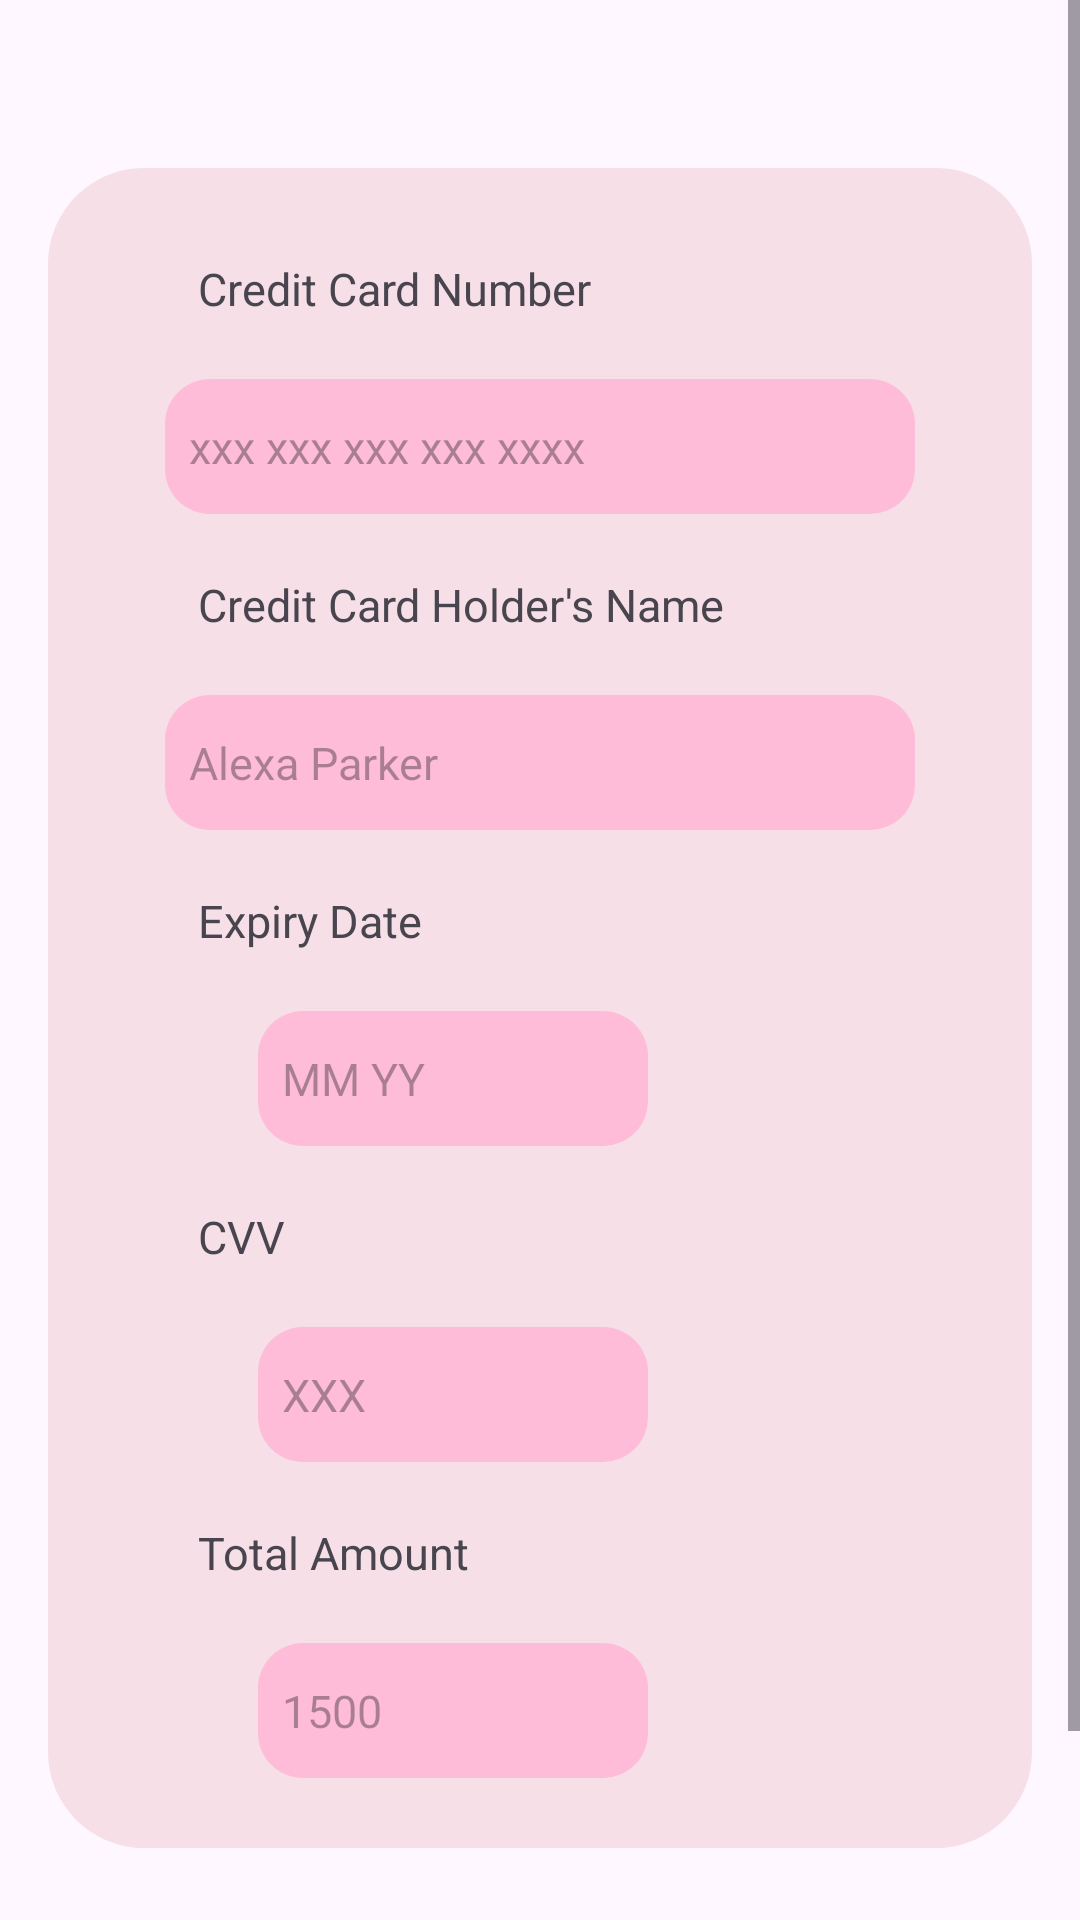

Layout XML and referenced resources for this Android screen:
<!-- AndroidManifest.xml: application theme Theme.Rare -->
<!-- res/layout/activity_credit_card.xml -->
<?xml version="1.0" encoding="utf-8"?>
<ScrollView xmlns:android="http://schemas.android.com/apk/res/android"
    xmlns:tools="http://schemas.android.com/tools"
    android:layout_width="match_parent"
    android:layout_height="match_parent">

    <RelativeLayout
        android:layout_width="match_parent"
        android:layout_height="wrap_content"
        android:padding="16dp"
        tools:context=".CreditCardActivity">

        <RelativeLayout
            android:id="@+id/pink_container"
            android:layout_width="350dp"
            android:layout_height="560dp"
            android:background="@drawable/pink_background"
            android:layout_centerHorizontal="true"
            android:layout_marginTop="40dp">
        </RelativeLayout>

        <TextView
            android:id="@+id/cNumber"
            android:layout_width="wrap_content"
            android:layout_height="wrap_content"
            android:text="Credit Card Number"
            android:textSize="15sp"
            android:layout_marginTop="70dp"
            android:layout_marginLeft="50dp" />


        <EditText
            android:id="@+id/cNumberEditText"
            android:layout_width="250dp"
            android:layout_height="wrap_content"
            android:background="@drawable/small_container"
            android:hint="xxx xxx xxx xxx xxxx"
            android:textSize="15sp"
            android:layout_marginTop="20dp"
            android:layout_marginLeft="10dp"
            android:layout_below="@+id/cNumber"
            android:layout_centerHorizontal="true"
            android:inputType="number"
            android:padding="8dp"
            android:drawablePadding="8dp"
            android:maxLength="16"
            android:imeOptions="actionNext" />

        <TextView
            android:id="@+id/cName"
            android:layout_width="wrap_content"
            android:layout_height="wrap_content"
            android:text="Credit Card Holder's Name"
            android:textSize="15sp"
            android:layout_below="@+id/cNumberEditText"
            android:layout_marginTop="20dp"
            android:layout_marginLeft="50dp" />


        <EditText
            android:id="@+id/cNameEditText"
            android:layout_width="250dp"
            android:layout_height="wrap_content"
            android:background="@drawable/small_container"
            android:hint="Alexa Parker"
            android:textSize="15sp"
            android:layout_marginTop="20dp"
            android:layout_marginLeft="10dp"
            android:layout_below="@+id/cName"
            android:layout_centerHorizontal="true"
            android:inputType="text"
            android:padding="8dp"
            android:drawablePadding="8dp"
            android:imeOptions="actionNext"/>

        <TextView
            android:id="@+id/expiryDate"
            android:layout_width="wrap_content"
            android:layout_height="wrap_content"
            android:text="Expiry Date"
            android:textSize="15sp"
            android:layout_below="@+id/cNameEditText"
            android:layout_marginTop="20dp"
            android:layout_marginLeft="50dp" />


        <EditText
            android:id="@+id/expiryDateEditText"
            android:layout_width="130dp"
            android:layout_height="wrap_content"
            android:background="@drawable/small_container"
            android:hint="MM YY"
            android:textSize="15sp"
            android:layout_marginTop="20dp"
            android:layout_marginLeft="70dp"
            android:layout_below="@+id/expiryDate"
            android:inputType="number"
            android:padding="8dp"
            android:drawablePadding="8dp"
            android:maxLength="4"
            android:imeOptions="actionNext"/>

        <TextView
            android:id="@+id/cvv"
            android:layout_width="wrap_content"
            android:layout_height="wrap_content"
            android:text="CVV"
            android:textSize="15sp"
            android:layout_below="@+id/expiryDateEditText"
            android:layout_marginTop="20dp"
            android:layout_marginLeft="50dp" />


        <EditText
            android:id="@+id/cvvEditText"
            android:layout_width="130dp"
            android:layout_height="wrap_content"
            android:background="@drawable/small_container"
            android:hint="XXX"
            android:textSize="15sp"
            android:layout_marginTop="20dp"
            android:layout_marginLeft="70dp"
            android:layout_below="@+id/cvv"
            android:inputType="number"
            android:padding="8dp"
            android:drawablePadding="8dp"
            android:maxLength="3"
            android:imeOptions="actionNext"/>

        <TextView
            android:id="@+id/cTotalAmount"
            android:layout_width="wrap_content"
            android:layout_height="wrap_content"
            android:text="Total Amount"
            android:textSize="15sp"
            android:layout_below="@+id/cvvEditText"
            android:layout_marginTop="20dp"
            android:layout_marginLeft="50dp" />


        <EditText
            android:id="@+id/cTotalAmountEditText"
            android:layout_width="130dp"
            android:layout_height="wrap_content"
            android:background="@drawable/small_container"
            android:hint="1500"
            android:textSize="15sp"
            android:layout_marginTop="20dp"
            android:layout_marginLeft="70dp"
            android:layout_below="@+id/cTotalAmount"
            android:inputType="numberDecimal"
            android:padding="8dp"
            android:drawablePadding="8dp"
            android:imeOptions="actionNext"/>

        <Button
            android:id="@+id/proceedBtn1"
            android:layout_width="190dp"
            android:layout_height="wrap_content"
            android:text="Proceed"
            android:textSize="20sp"
            android:textStyle="bold"
            android:backgroundTint="#FFBCD9"
            android:layout_below="@+id/pink_container"
            android:layout_marginTop="30dp"
            android:layout_centerInParent="true" />

    </RelativeLayout>
</ScrollView>
<!-- resources referenced by this layout -->
<resources>
  <!-- drawable pink_background (drawable) -->
  <shape xmlns:android="http://schemas.android.com/apk/res/android"
      android:shape="rectangle">
      <solid android:color="#F6DFE7" />
      <corners android:radius="32dp" />
  </shape>
  <!-- drawable small_container (drawable) -->
  <shape xmlns:android="http://schemas.android.com/apk/res/android"
      android:shape="rectangle">
      <solid android:color="#FFBCD9" />
      <corners android:radius="15dp" />
      <size
          android:width="200dp"
          android:height="45dp" />
  </shape>
  <style name="Theme.Rare" parent="Base.Theme.Rare" />
  <style name="Base.Theme.Rare" parent="Theme.Material3.DayNight.NoActionBar">
          
          
      </style>
</resources>
